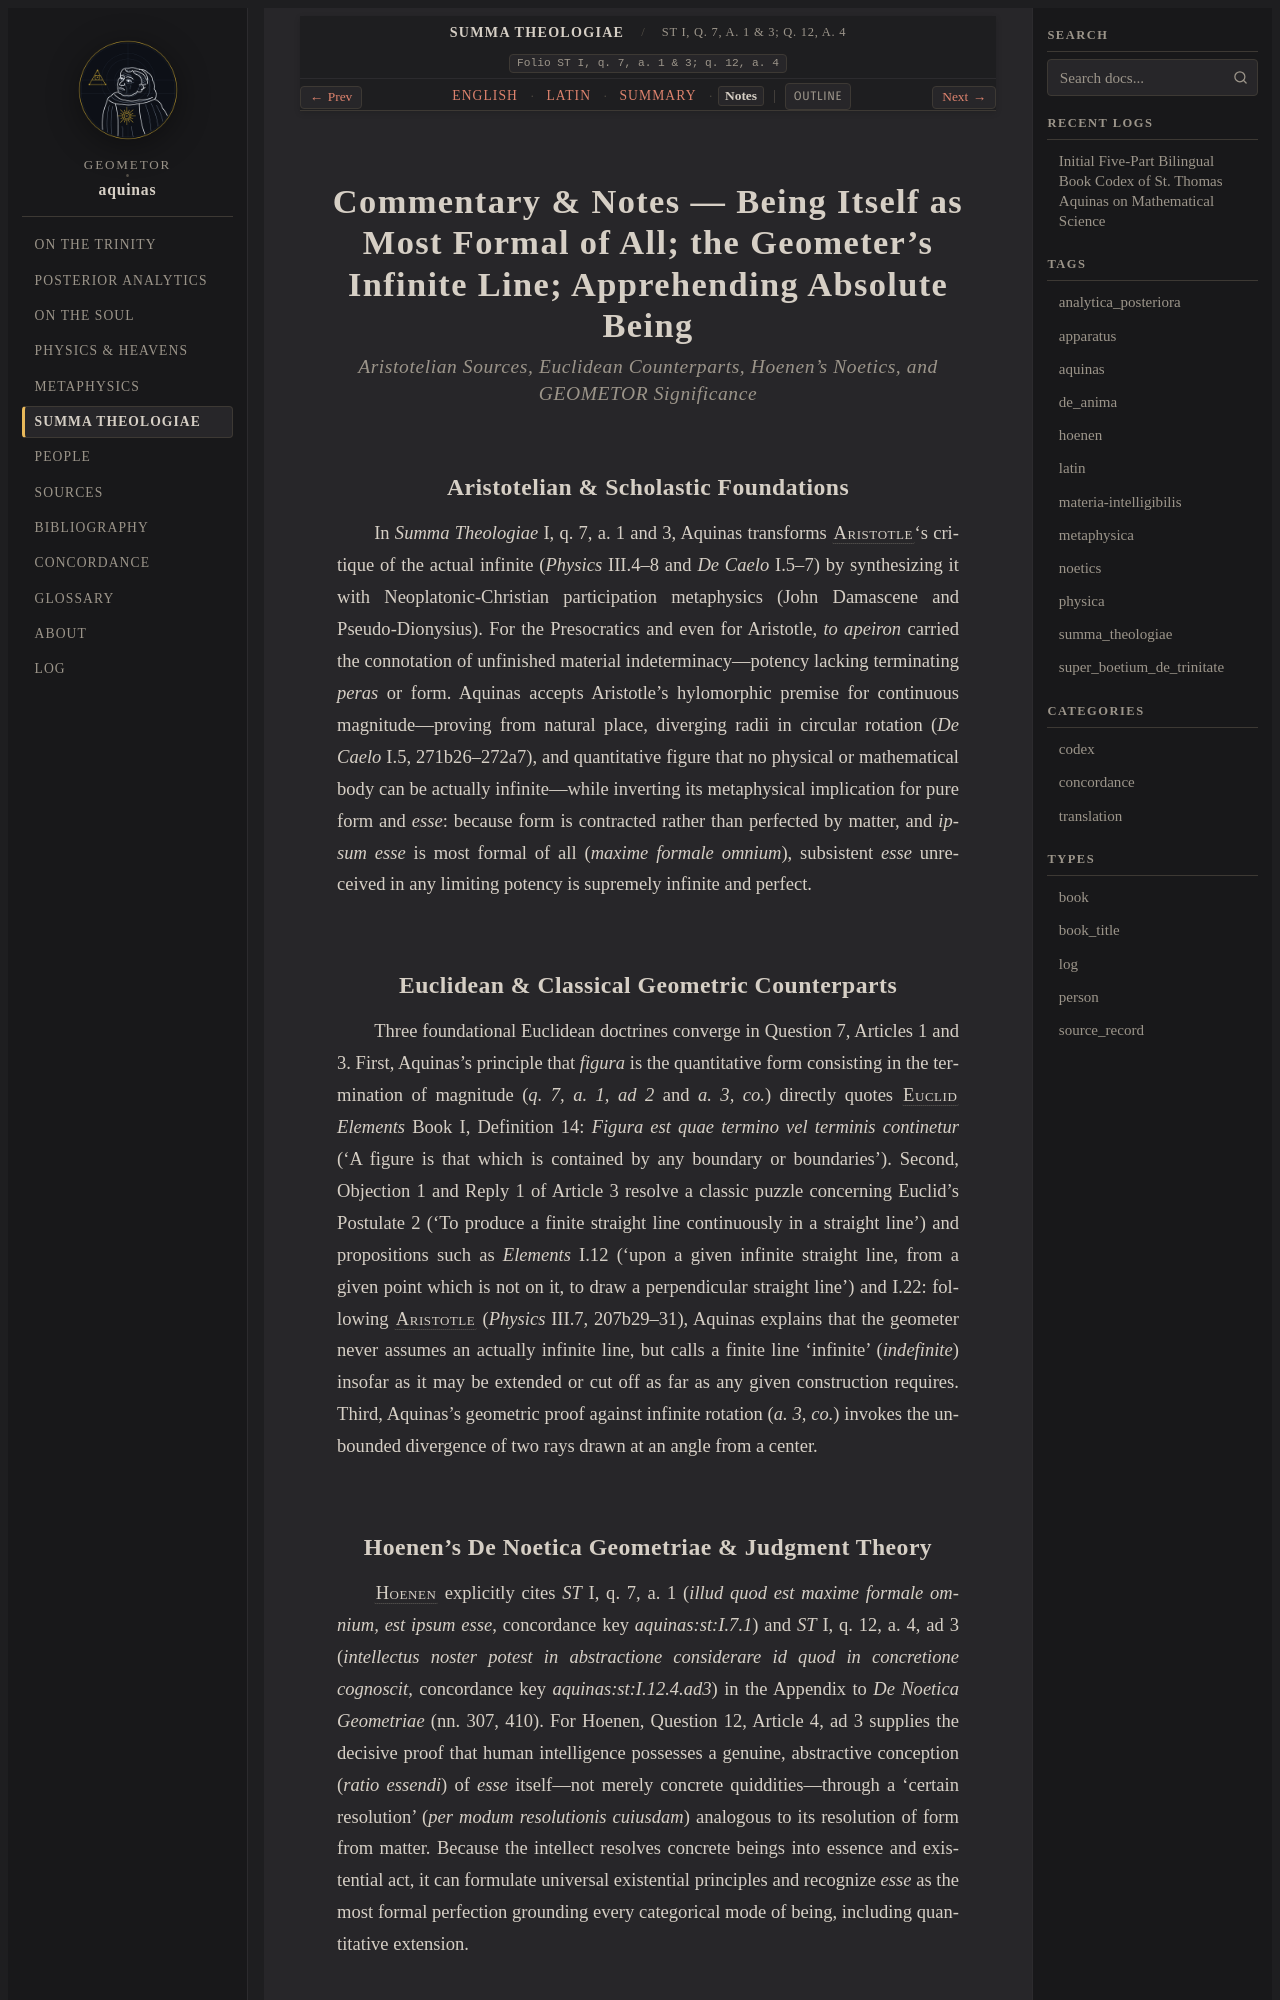

repository: geometor/aquinas · page: summa_theologiae/art_01/notes.html · generator: sphinx

:order: 1
:canonical_id: ST I, q. 7, a. 1 & 3; q. 12, a. 4
:folio: ST I, q. 7, a. 1 & 3; q. 12, a. 4
:title: Commentary & Notes — Being Itself as Most Formal of All; the Geometer's Infinite Line; Apprehending Absolute Being
:tracks: English: index | Latin: la | Summary: summary | Notes: notes

.. _summa_theologiae-art_01-notes:
.. _summa_theologiae-s6-notes:
.. _pars-5-s6-notes:

Commentary & Notes — Being Itself as Most Formal of All; the Geometer's Infinite Line; Apprehending Absolute Being
==================================================================================================================

.. rubric:: *Aristotelian Sources, Euclidean Counterparts, Hoenen's Noetics, and GEOMETOR Significance*

Aristotelian & Scholastic Foundations
-------------------------------------

In *Summa Theologiae* I, q. 7, a. 1 and 3, Aquinas transforms :person:`Aristotle <aristotle>`\ 's critique of the actual infinite (*Physics* III.4–8 and *De Caelo* I.5–7) by synthesizing it with Neoplatonic-Christian participation metaphysics (John Damascene and Pseudo-Dionysius). For the Presocratics and even for Aristotle, *to apeiron* carried the connotation of unfinished material indeterminacy—potency lacking terminating *peras* or form. Aquinas accepts Aristotle's hylomorphic premise for continuous magnitude—proving from natural place, diverging radii in circular rotation (*De Caelo* I.5, 271b26–272a7), and quantitative figure that no physical or mathematical body can be actually infinite—while inverting its metaphysical implication for pure form and *esse*: because form is contracted rather than perfected by matter, and *ipsum esse* is most formal of all (*maxime formale omnium*), subsistent *esse* unreceived in any limiting potency is supremely infinite and perfect.

Euclidean & Classical Geometric Counterparts
--------------------------------------------

Three foundational Euclidean doctrines converge in Question 7, Articles 1 and 3. First, Aquinas's principle that *figura* is the quantitative form consisting in the termination of magnitude (*q. 7, a. 1, ad 2* and *a. 3, co.*) directly quotes :person:`Euclid <euclid>` *Elements* Book I, Definition 14: *Figura est quae termino vel terminis continetur* ('A figure is that which is contained by any boundary or boundaries'). Second, Objection 1 and Reply 1 of Article 3 resolve a classic puzzle concerning Euclid's Postulate 2 ('To produce a finite straight line continuously in a straight line') and propositions such as *Elements* I.12 ('upon a given infinite straight line, from a given point which is not on it, to draw a perpendicular straight line') and I.22: following :person:`Aristotle <aristotle>` (*Physics* III.7, 207b29–31), Aquinas explains that the geometer never assumes an actually infinite line, but calls a finite line 'infinite' (*indefinite*) insofar as it may be extended or cut off as far as any given construction requires. Third, Aquinas's geometric proof against infinite rotation (*a. 3, co.*) invokes the unbounded divergence of two rays drawn at an angle from a center.
